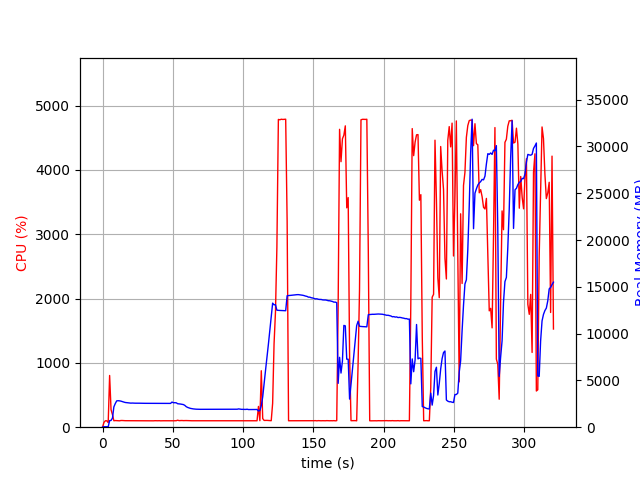

The file beside this chart, header and first rows:
elapsed_time, nproc, cpu, mem_real, mem_virtual
3.361701965332031e-05, 1, 0.0, 8.98, 3186
1.006, 1, 74.5, 49.23, 645.6
2.014, 1, 100.2, 49.23, 645.6
3.021, 1, 99.3, 49.23, 645.6
4.029, 2, 71.5, 49.13, 3334
5.037, 1, 804.2, 702, 4663
6.045, 1, 272.8, 721.1, 4709
7.053, 1, 196.4, 972.6, 5003
8.06, 1, 100.3, 2170, 6501
9.067, 1, 103.3, 2528, 7061
10.08, 1, 102.1, 2813, 7615
11.08, 1, 102.3, 2830, 7615
12.09, 1, 99.3, 2816, 7615
13.1, 1, 104.2, 2785, 7615
14.11, 1, 104.0, 2732, 7615
15.12, 1, 102.0, 2687, 7615
16.13, 1, 101.1, 2642, 7615
17.14, 1, 101.0, 2624, 7615
18.14, 1, 100.1, 2614, 7615
19.15, 1, 100.1, 2590, 7615
20.16, 1, 100.2, 2571, 7615
21.17, 1, 101.0, 2581, 7615
22.18, 1, 100.1, 2569, 7615
23.19, 1, 99.1, 2565, 7615
24.2, 1, 100.1, 2567, 7615
25.21, 1, 100.1, 2564, 7615
26.22, 1, 100.0, 2564, 7615
27.23, 1, 99.1, 2558, 7615
28.24, 1, 100.1, 2558, 7615
29.24, 1, 100.1, 2556, 7615
30.25, 1, 100.1, 2552, 7615
31.26, 1, 100.1, 2551, 7615
32.27, 1, 99.1, 2551, 7615
33.28, 1, 100.1, 2552, 7615
34.29, 1, 100.1, 2552, 7615
35.3, 1, 100.1, 2552, 7615
36.31, 1, 99.2, 2552, 7615
37.32, 1, 101.1, 2554, 7615
38.32, 1, 100.1, 2556, 7615
39.33, 1, 100.0, 2550, 7615
40.34, 1, 101.0, 2550, 7615
41.35, 1, 99.2, 2552, 7615
42.36, 1, 100.2, 2552, 7615
43.37, 1, 100.2, 2547, 7615
44.38, 1, 100.0, 2542, 7615
45.39, 1, 100.1, 2538, 7615
46.4, 1, 101.1, 2544, 7615
47.4, 1, 100.1, 2547, 7615
48.41, 1, 100.1, 2542, 7615
49.42, 1, 100.1, 2686, 7615
50.43, 1, 100.0, 2615, 7807
51.44, 1, 101.0, 2618, 7807
52.45, 1, 101.0, 2608, 7807
53.46, 1, 108.9, 2509, 7807
54.47, 1, 101.9, 2495, 7807
55.48, 1, 103.0, 2475, 7807
56.49, 1, 104.0, 2441, 7807
57.5, 1, 102.1, 2419, 7807
58.51, 1, 103.1, 2337, 7807
59.52, 1, 103.1, 2199, 7807
... 258 more rows
